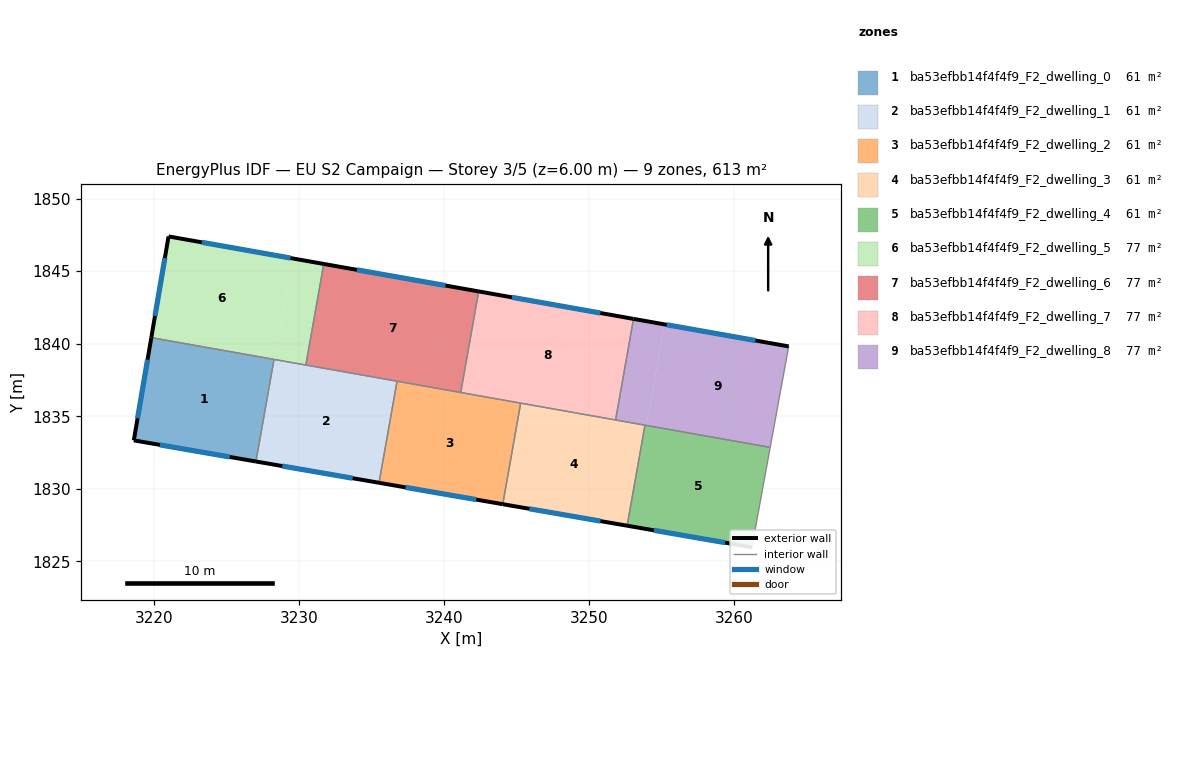
=== STOREY PLAN SPEC (per zone: floor XY polygon, exterior-wall plan segments, windows/doors) ===
zone 1: ba53efbb14f4f4f9_F2_dwelling_0  (61.3 m²)
  floor: (3228.28, 1838.92) (3227.03, 1831.89) (3218.62, 1833.34) (3219.82, 1840.42)
  exterior wall: (3218.62, 1833.34) – (3227.03, 1831.89)  [8.5 m]
    window: (3220.42, 1833.03) – (3225.23, 1832.20)  [8.4 m²]
  exterior wall: (3219.82, 1840.42) – (3218.62, 1833.34)  [7.2 m]
    window: (3219.56, 1838.91) – (3218.88, 1834.86)  [7.0 m²]
  interior walls: 2
zone 2: ba53efbb14f4f4f9_F2_dwelling_1  (61.3 m²)
  floor: (3236.75, 1837.42) (3235.51, 1830.42) (3227.03, 1831.89) (3228.28, 1838.92)
  exterior wall: (3227.03, 1831.89) – (3235.51, 1830.42)  [8.6 m]
    window: (3228.85, 1831.57) – (3233.70, 1830.74)  [8.4 m²]
  interior walls: 4
zone 3: ba53efbb14f4f4f9_F2_dwelling_2  (61.3 m²)
  floor: (3245.27, 1835.91) (3244.04, 1828.95) (3235.51, 1830.42) (3236.75, 1837.42)
  exterior wall: (3235.51, 1830.42) – (3244.04, 1828.95)  [8.7 m]
    window: (3237.34, 1830.11) – (3242.21, 1829.26)  [8.5 m²]
  interior walls: 4
zone 4: ba53efbb14f4f4f9_F2_dwelling_3  (61.3 m²)
  floor: (3253.84, 1834.39) (3252.61, 1827.46) (3244.04, 1828.95) (3245.27, 1835.91)
  exterior wall: (3244.04, 1828.95) – (3252.61, 1827.46)  [8.7 m]
    window: (3245.87, 1828.63) – (3250.77, 1827.78)  [8.5 m²]
  interior walls: 4
zone 5: ba53efbb14f4f4f9_F2_dwelling_4  (61.3 m²)
  floor: (3262.46, 1832.86) (3261.20, 1825.98) (3252.61, 1827.46) (3253.84, 1834.39)
  exterior wall: (3252.61, 1827.46) – (3261.20, 1825.98)  [8.7 m]
    window: (3254.45, 1827.15) – (3259.36, 1826.30)  [8.6 m²]
  interior walls: 4
zone 6: ba53efbb14f4f4f9_F2_dwelling_5  (76.7 m²)
  floor: (3229.57, 1845.88) (3228.34, 1838.91) (3219.82, 1840.42) (3221.01, 1847.40)
  floor: (3231.71, 1845.50) (3230.47, 1838.53) (3228.34, 1838.91) (3229.57, 1845.88)
  exterior wall: (3221.01, 1847.40) – (3219.82, 1840.42)  [7.1 m]
    window: (3220.76, 1845.90) – (3220.08, 1841.92)  [6.9 m²]
  exterior wall: (3231.71, 1845.50) – (3221.01, 1847.40)  [10.9 m]
    window: (3229.41, 1845.91) – (3223.30, 1846.99)  [10.6 m²]
  interior walls: 3
zone 7: ba53efbb14f4f4f9_F2_dwelling_6  (76.7 m²)
  floor: (3242.38, 1843.61) (3241.14, 1836.64) (3230.47, 1838.53) (3231.71, 1845.50)
  exterior wall: (3242.38, 1843.61) – (3231.71, 1845.50)  [10.8 m]
    window: (3240.09, 1844.01) – (3233.99, 1845.09)  [10.6 m²]
  interior walls: 4
zone 8: ba53efbb14f4f4f9_F2_dwelling_7  (76.7 m²)
  floor: (3253.05, 1841.71) (3251.81, 1834.75) (3241.14, 1836.64) (3242.38, 1843.61)
  exterior wall: (3253.05, 1841.71) – (3242.38, 1843.61)  [10.8 m]
    window: (3250.76, 1842.12) – (3244.66, 1843.20)  [10.6 m²]
  interior walls: 4
zone 9: ba53efbb14f4f4f9_F2_dwelling_8  (76.7 m²)
  floor: (3255.18, 1841.34) (3253.95, 1834.37) (3251.81, 1834.75) (3253.05, 1841.71)
  floor: (3263.74, 1839.82) (3262.46, 1832.86) (3253.95, 1834.37) (3255.18, 1841.34)
  exterior wall: (3263.74, 1839.82) – (3253.05, 1841.71)  [10.9 m]
    window: (3261.45, 1840.22) – (3255.34, 1841.31)  [10.6 m²]
  interior walls: 5

=== DERIVED (storey summary) ===
Building: EU S2 Campaign
Storey: 3 of 5  (floor level z = 6.00 m)
Storey gross floor area: 613.3 m²
Zones on this storey: 9
  - ba53efbb14f4f4f9_F2_dwelling_0: floor 61.3 m²; exterior wall 15.7 m (47.2 m²); 2 window(s) 15.4 m²; WWR 32.7%
  - ba53efbb14f4f4f9_F2_dwelling_1: floor 61.3 m²; exterior wall 8.6 m (25.8 m²); 1 window(s) 8.4 m²; WWR 32.7%
  - ba53efbb14f4f4f9_F2_dwelling_2: floor 61.3 m²; exterior wall 8.7 m (26.0 m²); 1 window(s) 8.5 m²; WWR 32.7%
  - ba53efbb14f4f4f9_F2_dwelling_3: floor 61.3 m²; exterior wall 8.7 m (26.1 m²); 1 window(s) 8.5 m²; WWR 32.7%
  - ba53efbb14f4f4f9_F2_dwelling_4: floor 61.3 m²; exterior wall 8.7 m (26.2 m²); 1 window(s) 8.6 m²; WWR 32.7%
  - ba53efbb14f4f4f9_F2_dwelling_5: floor 76.7 m²; exterior wall 17.9 m (53.8 m²); 2 window(s) 17.6 m²; WWR 32.7%
  - ba53efbb14f4f4f9_F2_dwelling_6: floor 76.7 m²; exterior wall 10.8 m (32.5 m²); 1 window(s) 10.6 m²; WWR 32.7%
  - ba53efbb14f4f4f9_F2_dwelling_7: floor 76.7 m²; exterior wall 10.8 m (32.5 m²); 1 window(s) 10.6 m²; WWR 32.7%
  - ba53efbb14f4f4f9_F2_dwelling_8: floor 76.7 m²; exterior wall 10.9 m (32.6 m²); 1 window(s) 10.6 m²; WWR 32.7%
Zone adjacency (shared interzone walls):
  - ba53efbb14f4f4f9_F2_dwelling_0 ↔ ba53efbb14f4f4f9_F2_dwelling_1
  - ba53efbb14f4f4f9_F2_dwelling_0 ↔ ba53efbb14f4f4f9_F2_dwelling_5
  - ba53efbb14f4f4f9_F2_dwelling_1 ↔ ba53efbb14f4f4f9_F2_dwelling_2
  - ba53efbb14f4f4f9_F2_dwelling_1 ↔ ba53efbb14f4f4f9_F2_dwelling_5
  - ba53efbb14f4f4f9_F2_dwelling_1 ↔ ba53efbb14f4f4f9_F2_dwelling_6
  - ba53efbb14f4f4f9_F2_dwelling_2 ↔ ba53efbb14f4f4f9_F2_dwelling_3
  - ba53efbb14f4f4f9_F2_dwelling_2 ↔ ba53efbb14f4f4f9_F2_dwelling_6
  - ba53efbb14f4f4f9_F2_dwelling_2 ↔ ba53efbb14f4f4f9_F2_dwelling_7
  - ba53efbb14f4f4f9_F2_dwelling_3 ↔ ba53efbb14f4f4f9_F2_dwelling_4
  - ba53efbb14f4f4f9_F2_dwelling_3 ↔ ba53efbb14f4f4f9_F2_dwelling_7
  - ba53efbb14f4f4f9_F2_dwelling_3 ↔ ba53efbb14f4f4f9_F2_dwelling_8
  - ba53efbb14f4f4f9_F2_dwelling_4 ↔ ba53efbb14f4f4f9_F2_dwelling_8
  - ba53efbb14f4f4f9_F2_dwelling_5 ↔ ba53efbb14f4f4f9_F2_dwelling_6
  - ba53efbb14f4f4f9_F2_dwelling_6 ↔ ba53efbb14f4f4f9_F2_dwelling_7
  - ba53efbb14f4f4f9_F2_dwelling_7 ↔ ba53efbb14f4f4f9_F2_dwelling_8